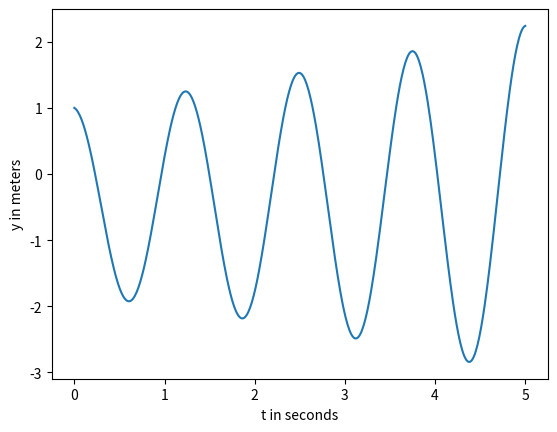
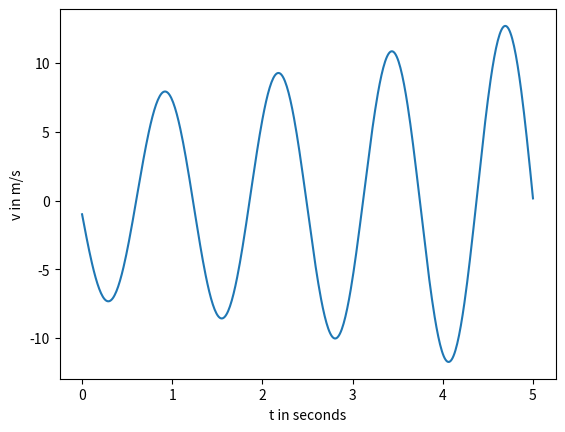
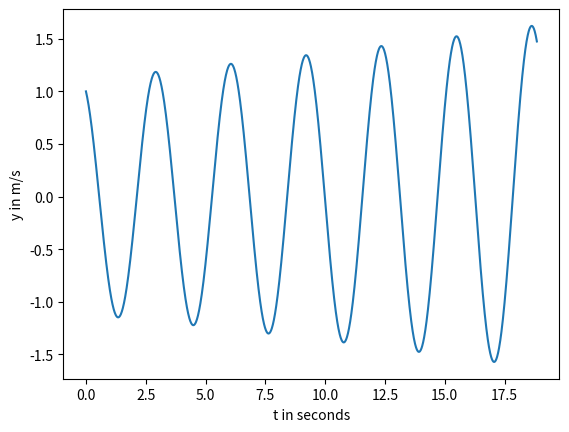

Reproduce these figures in Python, in order.
"""
Created on Sat Mar  3 21:41:27 2018

@author: kenricktrip
"""
import numpy as np
import matplotlib.pyplot as plt
from scipy import integrate

#vraag 5, deel 1:
m=2
k=50
g=10
t0=0.0
t_end=5
s0=[1,-1]

def derivatives(s, t):    
    y, v = s
    a=-k/m*y -g
    return [v, a]
    
    #Potential Energy
def Energy(vector):    
    [y,v]=vector 
    return 1/2*k*y**2 + m*g*y + 1/2*m*v**2
 
dt=0.01 #stepsize
vector = np.empty((round(t_end/dt+1), 2)) #maak een vector = [y,v] 2 kollommen en round(t_end/h+1) rijen
vector[0,:]=s0
t = np.linspace(t0, t_end, round(t_end/dt+1))

for i in range(len(t)-1):    
    vector[i+1,:]=vector[i,:]+np.multiply(dt,derivatives(vector[i,:],t[i]))

y, v = vector.T


DeltaE  = np.abs(Energy(vector[0])-Energy(vector[-1]))
print('Energieverschil E = {:1.6f} J'.format(DeltaE))

plt.figure(1)
plt.plot(t,vector[:,0])
plt.xlabel('t in seconds')
plt.ylabel('y in meters')
plt.figure(2)
plt.plot(t,vector[:,1])
plt.xlabel('t in seconds')
plt.ylabel('v in m/s')

#vraag 5, deel 2:
    
dt=0.001 #stepsize
vector = np.empty((round(t_end/dt+1), 2)) #maak een matrix van vectoren = [y,v] 2 kollommen en round(t_end/dt+1) rijen
vector[0,:]=s0
t = np.linspace(t0, t_end, round(t_end/dt+1))

for i in range(len(t)-1):    
    vector[i+1,:]=vector[i,:]+np.multiply(dt,derivatives(vector[i,:],t[i]))

y, v = vector.T

DeltaE  = np.abs(Energy(vector[0])-Energy(vector[-1]))
print('Energieverschil E = {:1.6f} J'.format(DeltaE))

#vraag 5, deel 3:
cstate=integrate.odeint(derivatives, s0, t) #Dit is ook een matrix = [y,v] 2 kollommen en round(t_end/dt+1) rijen
y, v = cstate.T

cstate_end=cstate[5000] 
s_end=cstate_end[0]
print('s na 5 seconden = {:1.6} m'.format(s_end))

DeltaE  = np.abs(Energy(cstate[0])-Energy(cstate[-1]))
print('Energieverschil E = {:1.6e} J'.format(DeltaE))


# vraag 8:
m=0.5
k=2
s0=[1,-1]
dt=0.01
w=np.sqrt(k/m)
tau=2*np.pi/w
T=6*tau
t=np.linspace(0,T,int(T/dt+1))

def derivative(s, t):    
    y, v = s
    a=-k/m*y
    return [v, a]

vector = np.empty((int(T/dt+1), 2))
vector[0,:]=s0
for i in range(int(T/dt)):    
    vector[i+1,:]=vector[i,:]+np.multiply(dt,derivative(vector[i,:],t[i]))
y,v=vector.T

plt.figure(3)
plt.plot(t,y)
plt.xlabel('t in seconds')
plt.ylabel('y in m/s')

def lineintersect(x, y, c):
    n = len(x)-1
    xinter = [] 
    for i in range(n-1):
        amountInter = len(xinter)
        lastEntry = xinter[-1] if amountInter>0 else None
        if x[i+1]!=x[i]:     
            a =(y[i+1]-y[i])/(x[i+1]-x[i])
            b =(y[i]-a*x[i])
            if a==0:
                if b==c and lastEntry!=x[i]:
                    xinter.append(x[i])
            else:
                r = (c-b)/a
                if x[i+1] > x[i]:
                    if (x[i] <= r <= x[i+1] and lastEntry!=r):
                        xinter.append(r)   
                elif x[i+1] < x[i]:
                    if (x[i] >= r >= x[i+1] and lastEntry!=r):
                        xinter.append(r)
        else:
            if y[i]<=c<=y[i+1] and lastEntry!=x[i]:
                xinter.append(x[i])
    return sorted(xinter)

xint=lineintersect(np.linspace(0,T,int(T/dt+1)), y,0)+tau/4 #Ze willen de minimale waarden voor y
print('Vraag 8:')
print('Starttijd oscillatie t = {:1.6f} s'.format(xint[0]))
print('Eindtijd 5 oscillaties t = {:1.6f} s'.format(xint[10]))
tsum=xint[10]-xint[0]
print('Tijdperiode T nummeriek = {:1.6f} s'.format(tsum/5))
print('Tijdperiode T = {:1.6f} s'.format(tau))
w=(2*np.pi)/tau
print('w nummeriek = {:1.6f} s'.format(w))
w=(10*np.pi)/tsum
print('w nummeriek = {:1.6f} s'.format(w))
